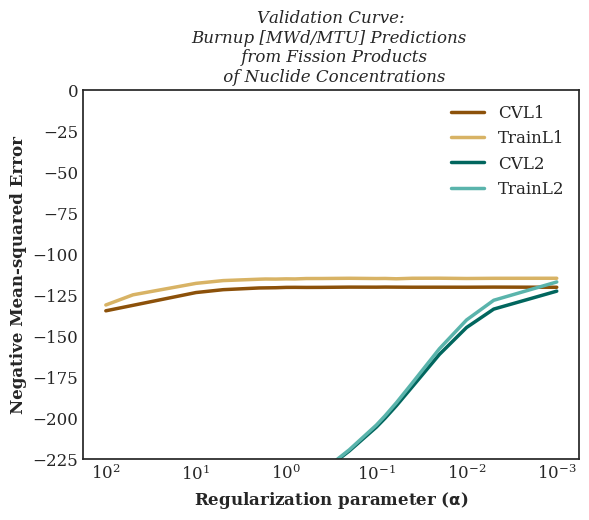

The table this chart was drawn from, first rows:
, CVL1, TrainL1, CVL2, TrainL2
0.001, -120340235, -114861697, -122704258, -117115396
0.005, -120243478, -114888185, -133637747, -128262968
0.01, -120316536, -115005269, -144831715, -140235711
0.02, -120306118, -114830187, -161220848, -157771676
0.04, -120315037, -114861708, -180952464, -178613944
0.06, -120266832, -115176958, -192432425, -190630841
0.08, -120227404, -114977810, -200020968, -198544466
0.1, -120282744, -115027070, -205474476, -204220383
0.2, -120253806, -114870781, -220017902, -219306713
0.4, -120398346, -115012708, -232778663, -232395117
0.6, -120436028, -115031843, -240939132, -240646140
0.8, -120391687, -115280879, -247513415, -247246583
1.0, -120420399, -115223851, -253134187, -252872461
1.3, -120621967, -115366589, -260289861, -260024571
1.7, -120708846, -115320863, -268084949, -267812405
2.0, -120763755, -115437756, -272954988, -272678572
5.0, -121807608, -116275268, -299691422, -299420653
10.0, -123554498, -117964704, -315797540, -315555614
50.0, -131334611, -124942736, -334989539, -334814442
100.0, -134676504, -131131009, -338049971, -337888757
